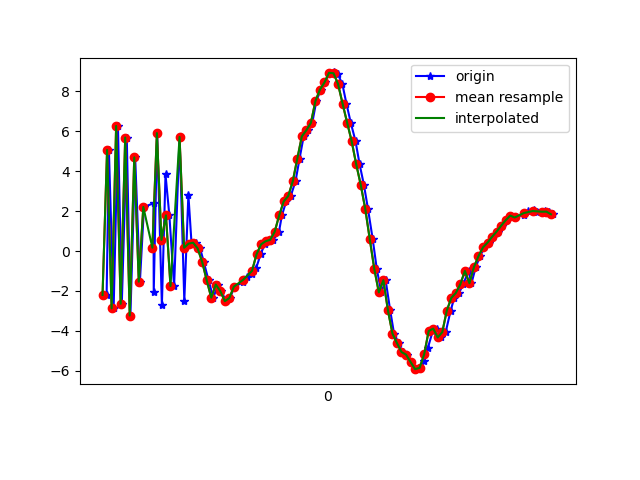

The table this chart was drawn from, first rows:
1618545520158, 1241196275682265, -2.2005894, -0.74312973, -6.422903
1618545520168, 1241196294913035, 5.07, 1.101, 3.915
1618545520189, 1241196314143805, -2.876, -0.6037, -3.182
1618545520208, 1241196333374575, 6.271, 1.123, -1.145
1618545520225, 1241196352605345, -2.644, -0.4936, 2.519
1618545520247, 1241196371836115, 5.691, 0.8192, 5.083
1618545520263, 1241196391066885, -3.235, -1.023, -2.825
1618545520284, 1241196410297655, 4.699, 0.7223, -3.471
1618545520305, 1241196429528425, -1.537, -0.3876, 4.756
1618545520323, 1241196448759195, 2.211, 0.2726, -9.457
1618545520365, 1241196467989965, 2.394, 0.5334, 7.221
1618545520366, 1241196487220735, -2.059, -0.721, -8.139
1618545520381, 1241196506451505, 5.914, 1.258, 1.764
1618545520402, 1241196525682275, -2.721, -0.5923, 0.8439
1618545520418, 1241196544913045, 3.838, 0.5206, -8.176
1618545520435, 1241196564143815, 1.786, 0.3915, 7.377
1618545520456, 1241196583374585, -1.755, -0.4783, -8.872
1618545520480, 1241196602605355, 5.719, 1.073, 1.329
1618545520501, 1241196621836125, -2.495, -0.4455, 1.686
1618545520519, 1241196641066895, 2.822, 0.727, -9.202
1618545520533, 1241196660297665, 0.3723, 0.4566, 1.643
1618545520551, 1241196679528435, 0.4166, 0.5655, -2.1
1618545520571, 1241196698759205, 0.1294, 0.7836, -1.828
1618545520587, 1241196717989975, -0.5496, 1.017, -1.437
1618545520608, 1241196737220745, -1.469, 1.527, -1.537
1618545520629, 1241196756451515, -2.337, 2.215, -1.159
1618545520650, 1241196775682285, -1.68, 2.595, -2.179
1618545520665, 1241196794913055, -2.012, 2.269, -2.468
1618545520685, 1241196814143825, -2.514, 1.727, -2.118
1618545520703, 1241196833374595, -2.352, 1.568, -2.376
1618545520722, 1241196852605365, -1.785, 1.507, -2.587
1618545520760, 1241196871836135, -1.575, 0.9733, -2.549
1618545520762, 1241196891066905, -1.466, 0.2162, -2.611
1618545520779, 1241196910297675, -1.312, -0.4014, -2.114
1618545520800, 1241196929528445, -1.155, -1.332, -1.109
1618545520819, 1241196948759215, -0.8345, -2.354, -1.107
1618545520838, 1241196967989985, -0.1609, -3.332, -1.682
1618545520856, 1241196987220755, 0.3359, -3.908, -1.988
1618545520875, 1241197006581730, 0.4925, -3.866, -2.05
1618545520894, 1241197025812500, 0.5614, -4.105, -2.072
1618545520919, 1241197045043270, 0.9642, -5.022, -2.115
1618545520932, 1241197064274040, 1.789, -5.843, -2.131
1618545520951, 1241197083504810, 2.49, -6.068, -1.83
1618545520971, 1241197102735580, 2.76, -6.284, -1.496
1618545520992, 1241197121966350, 3.498, -5.835, -1.365
1618545521010, 1241197141197120, 4.637, -6.035, -2.353
1618545521028, 1241197160427890, 5.75, -5.909, -1.712
1618545521047, 1241197179658660, 6.056, -5.775, -1.261
1618545521066, 1241197198889430, 6.426, -5.8, -0.8648
1618545521084, 1241197218120200, 7.522, -5.685, -0.1153
1618545521104, 1241197237350970, 8.095, -5.773, 0.6035
1618545521123, 1241197256581740, 8.454, -5.391, 0.8317
1618545521141, 1241197275812510, 8.938, -4.942, 1.022
1618545521160, 1241197295043280, 8.955, -4.475, 1.204
1618545521179, 1241197314274050, 8.873, -4.391, 1.066
1618545521199, 1241197333504820, 8.366, -4.751, 1.304
1618545521217, 1241197352735590, 7.385, -4.989, 1.659
1618545521236, 1241197371966360, 6.435, -5.05, 1.955
1618545521257, 1241197391197130, 5.51, -5.329, 2.09
1618545521275, 1241197410427900, 4.354, -5.57, 1.721
1618545521294, 1241197429658670, 3.323, -5.587, 1.379
... 43 more rows
